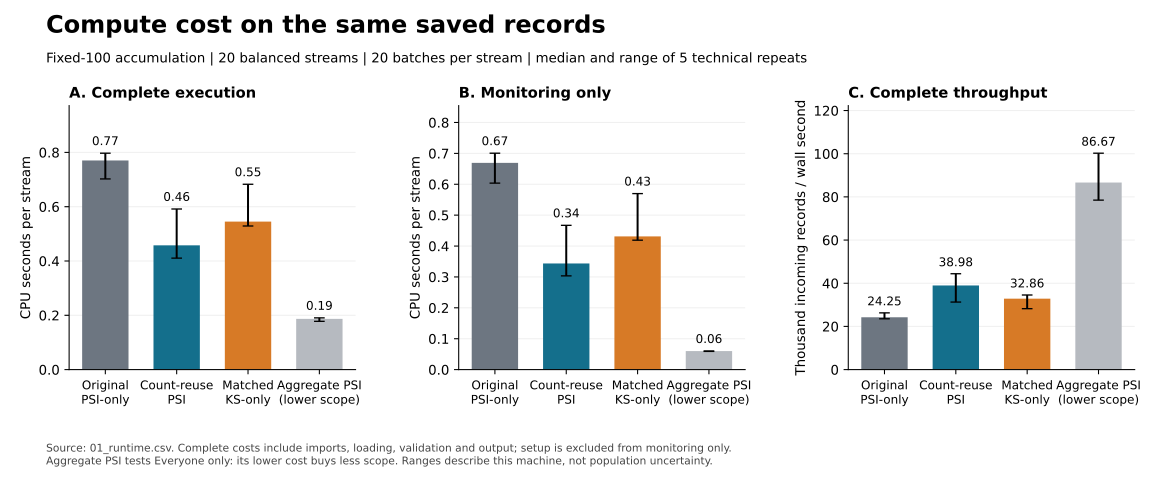

The table this chart was drawn from, first rows:
workload, variant, metric, median, minimum, maximum, repeats, source_csv
primary, A, complete_cpu, 15.41, 14.05, 15.94, 5, process_measurements.csv
primary, A, complete_wall, 16.5, 15.22, 16.99, 5, process_measurements.csv
primary, A, parent_wall, 16.59, 15.32, 17.11, 5, process_measurements.csv
primary, A, monitoring_cpu, 13.38, 12.07, 14.01, 5, process_measurements.csv
primary, A, monitoring_wall, 13.46, 12.14, 14.07, 5, process_measurements.csv
primary, A, complete_cpu_per_stream, 0.7703, 0.7023, 0.797, 5, process_measurements.csv
primary, A, monitoring_cpu_per_stream, 0.6692, 0.6037, 0.7006, 5, process_measurements.csv
primary, A, complete_throughput, 24246, 23541, 26287, 5, process_measurements.csv
primary, A, monitoring_throughput, 29720, 28438, 32943, 5, process_measurements.csv
primary, A, peak_rss_mib, 140.2, 140.1, 140.5, 5, process_measurements.csv
primary, A, startup_cpu, 0.686, 0.6573, 0.6934, 5, process_measurements.csv
primary, A, setup_cpu, 0.1652, 0.154, 0.1748, 5, process_measurements.csv
primary, A, validation_cpu, 0.2586, 0.2441, 0.2756, 5, process_measurements.csv
primary, A, loading_cpu, 0.2069, 0.1918, 0.2185, 5, process_measurements.csv
primary, A, output_cpu, 0.09037, 0.08704, 0.09488, 5, process_measurements.csv
primary, A, accounting_cpu, 0.0, 0.0, 0.0, 5, process_measurements.csv
primary, B, complete_cpu, 9.156, 8.213, 11.83, 5, process_measurements.csv
primary, B, complete_wall, 10.26, 9.01, 12.79, 5, process_measurements.csv
primary, B, parent_wall, 10.39, 9.133, 12.92, 5, process_measurements.csv
primary, B, monitoring_cpu, 6.872, 6.071, 9.341, 5, process_measurements.csv
primary, B, monitoring_wall, 6.906, 6.094, 9.369, 5, process_measurements.csv
primary, B, complete_cpu_per_stream, 0.4578, 0.4107, 0.5915, 5, process_measurements.csv
primary, B, monitoring_cpu_per_stream, 0.3436, 0.3036, 0.467, 5, process_measurements.csv
primary, B, complete_throughput, 38983, 31269, 44396, 5, process_measurements.csv
primary, B, monitoring_throughput, 57918, 42696, 65639, 5, process_measurements.csv
primary, B, peak_rss_mib, 139.3, 138.8, 139.4, 5, process_measurements.csv
primary, B, startup_cpu, 0.6884, 0.6058, 0.6914, 5, process_measurements.csv
primary, B, setup_cpu, 0.0634, 0.05395, 0.07589, 5, process_measurements.csv
primary, B, validation_cpu, 0.199, 0.1724, 0.2534, 5, process_measurements.csv
primary, B, loading_cpu, 0.2553, 0.2215, 0.3095, 5, process_measurements.csv
primary, B, output_cpu, 0.1306, 0.1147, 0.1705, 5, process_measurements.csv
primary, B, accounting_cpu, 0.4209, 0.3906, 0.5163, 5, process_measurements.csv
primary, C, complete_cpu, 10.9, 10.58, 13.65, 5, process_measurements.csv
primary, C, complete_wall, 12.17, 11.57, 14.17, 5, process_measurements.csv
primary, C, parent_wall, 12.3, 11.71, 14.3, 5, process_measurements.csv
primary, C, monitoring_cpu, 8.627, 8.377, 11.4, 5, process_measurements.csv
primary, C, monitoring_wall, 8.677, 8.429, 11.44, 5, process_measurements.csv
primary, C, complete_cpu_per_stream, 0.5452, 0.5289, 0.6825, 5, process_measurements.csv
primary, C, monitoring_cpu_per_stream, 0.4313, 0.4189, 0.5698, 5, process_measurements.csv
primary, C, complete_throughput, 32862, 28221, 34569, 5, process_measurements.csv
primary, C, monitoring_throughput, 46096, 34956, 47455, 5, process_measurements.csv
primary, C, peak_rss_mib, 141.4, 141.2, 141.5, 5, process_measurements.csv
primary, C, startup_cpu, 0.6729, 0.5889, 0.6943, 5, process_measurements.csv
primary, C, setup_cpu, 0.09104, 0.08436, 0.1033, 5, process_measurements.csv
primary, C, validation_cpu, 0.1841, 0.1724, 0.2113, 5, process_measurements.csv
primary, C, loading_cpu, 0.2324, 0.2247, 0.2815, 5, process_measurements.csv
primary, C, output_cpu, 0.1149, 0.1125, 0.1488, 5, process_measurements.csv
primary, C, accounting_cpu, 0.412, 0.4089, 0.4978, 5, process_measurements.csv
primary, D, complete_cpu, 3.738, 3.557, 3.81, 5, process_measurements.csv
primary, D, complete_wall, 4.615, 3.991, 5.095, 5, process_measurements.csv
primary, D, parent_wall, 4.739, 4.112, 5.233, 5, process_measurements.csv
primary, D, monitoring_cpu, 1.199, 1.178, 1.202, 5, process_measurements.csv
primary, D, monitoring_wall, 1.206, 1.183, 1.21, 5, process_measurements.csv
primary, D, complete_cpu_per_stream, 0.1869, 0.1779, 0.1905, 5, process_measurements.csv
primary, D, monitoring_cpu_per_stream, 0.05993, 0.05888, 0.06011, 5, process_measurements.csv
primary, D, complete_throughput, 86666, 78508, 100237, 5, process_measurements.csv
primary, D, monitoring_throughput, 331670, 330524, 337983, 5, process_measurements.csv
primary, D, peak_rss_mib, 138, 137.6, 138.2, 5, process_measurements.csv
primary, D, startup_cpu, 0.6878, 0.6132, 0.6987, 5, process_measurements.csv
primary, D, setup_cpu, 0.02483, 0.0235, 0.02731, 5, process_measurements.csv
... 4 more rows
